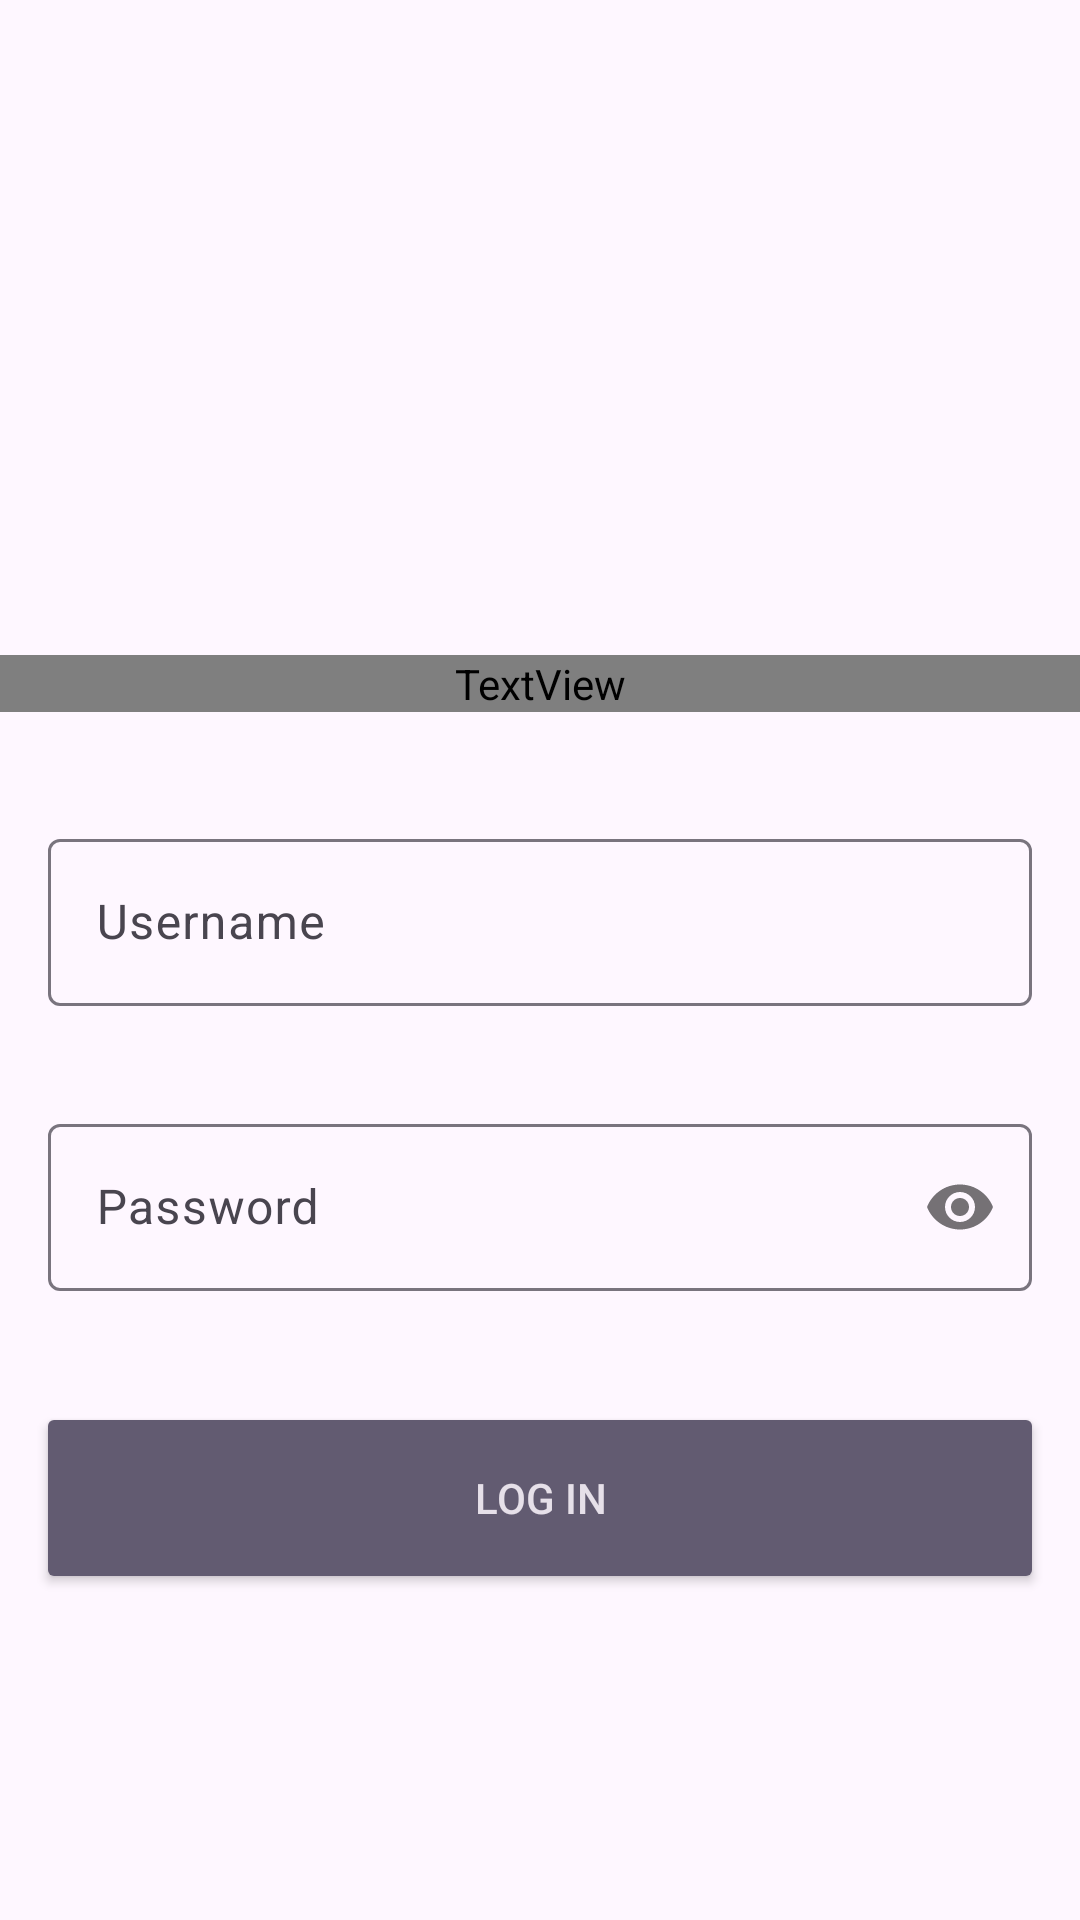

Layout XML and referenced resources for this Android screen:
<!-- AndroidManifest.xml: application theme Theme.Super50PSCAttandance -->
<!-- res/layout/activity_login.xml -->
<?xml version="1.0" encoding="utf-8"?>
<RelativeLayout xmlns:android="http://schemas.android.com/apk/res/android"
    xmlns:app="http://schemas.android.com/apk/res-auto"
    xmlns:tools="http://schemas.android.com/tools"
    android:id="@+id/relativeLayoutParent"
    android:layout_width="match_parent"
    android:layout_height="match_parent"
    tools:context=".MainActivity">

    <LinearLayout
        android:layout_width="match_parent"
        android:layout_height="wrap_content"
        android:layout_centerInParent="true"
        android:orientation="vertical">

        <ImageView
            android:layout_width="80dp"
            android:layout_height="80dp"
            android:layout_gravity="center"
            android:layout_marginBottom="30dp"
            android:src="@drawable/qr" />

        <TextView
            android:layout_width="match_parent"
            android:layout_height="wrap_content"
            android:layout_marginBottom="20dp"
            android:fontFamily="@font/raleway_medium"
            android:gravity="center"
            android:text="QR Attendance System"
            android:textSize="24sp"
            android:textStyle="bold" />

        <LinearLayout
            android:layout_width="match_parent"
            android:layout_height="wrap_content"
            android:orientation="vertical">

            <com.google.android.material.textfield.TextInputLayout
                style="@style/Widget.Material3.TextInputEditText.OutlinedBox"
                android:layout_width="match_parent"
                android:layout_height="wrap_content">

                <EditText
                    android:id="@+id/editTextUsername"
                    android:layout_width="match_parent"
                    android:layout_height="wrap_content"
                    android:hint="Username"
                    android:imeOptions="actionNext"
                    android:inputType="text"
                    android:maxLength="40"
                    android:maxLines="1" />

            </com.google.android.material.textfield.TextInputLayout>

            <com.google.android.material.textfield.TextInputLayout
                style="@style/Widget.Material3.TextInputEditText.OutlinedBox"
                android:layout_width="match_parent"
                android:layout_height="wrap_content"
                app:passwordToggleEnabled="true">

                <EditText
                    android:id="@+id/editTextPassword"
                    android:layout_width="match_parent"
                    android:layout_height="wrap_content"
                    android:hint="Password"
                    android:imeOptions="actionDone"
                    android:inputType="textPassword"
                    android:maxLength="40"
                    android:maxLines="1" />

            </com.google.android.material.textfield.TextInputLayout>

            <Button
                android:id="@+id/buttonLogin"
                style="@style/Widget.AppCompat.Button.Colored"
                android:layout_width="match_parent"
                android:layout_height="?actionBarSize"
                android:layout_marginHorizontal="12dp"
                android:layout_marginTop="20dp"
                android:text="Log In" />

        </LinearLayout>

    </LinearLayout>

    <RelativeLayout
        android:id="@+id/relativeLayoutLoader"
        android:layout_width="match_parent"
        android:layout_height="match_parent"
        android:alpha="0.3"
        android:background="@color/black"
        android:visibility="gone">

        <ProgressBar
            android:layout_width="wrap_content"
            android:layout_height="wrap_content"
            android:layout_centerInParent="true"
            android:indeterminate="true"
            android:indeterminateTint="@color/design_default_color_secondary" />

    </RelativeLayout>

</RelativeLayout>
<!-- resources referenced by this layout -->
<resources>
  <color name="black">#FF000000</color>
  <style name="Theme.Super50PSCAttandance" parent="Base.Theme.Super50PSCAttandance" />
  <style name="Base.Theme.Super50PSCAttandance" parent="Theme.Material3.Light.NoActionBar">
          
          
      </style>
</resources>
